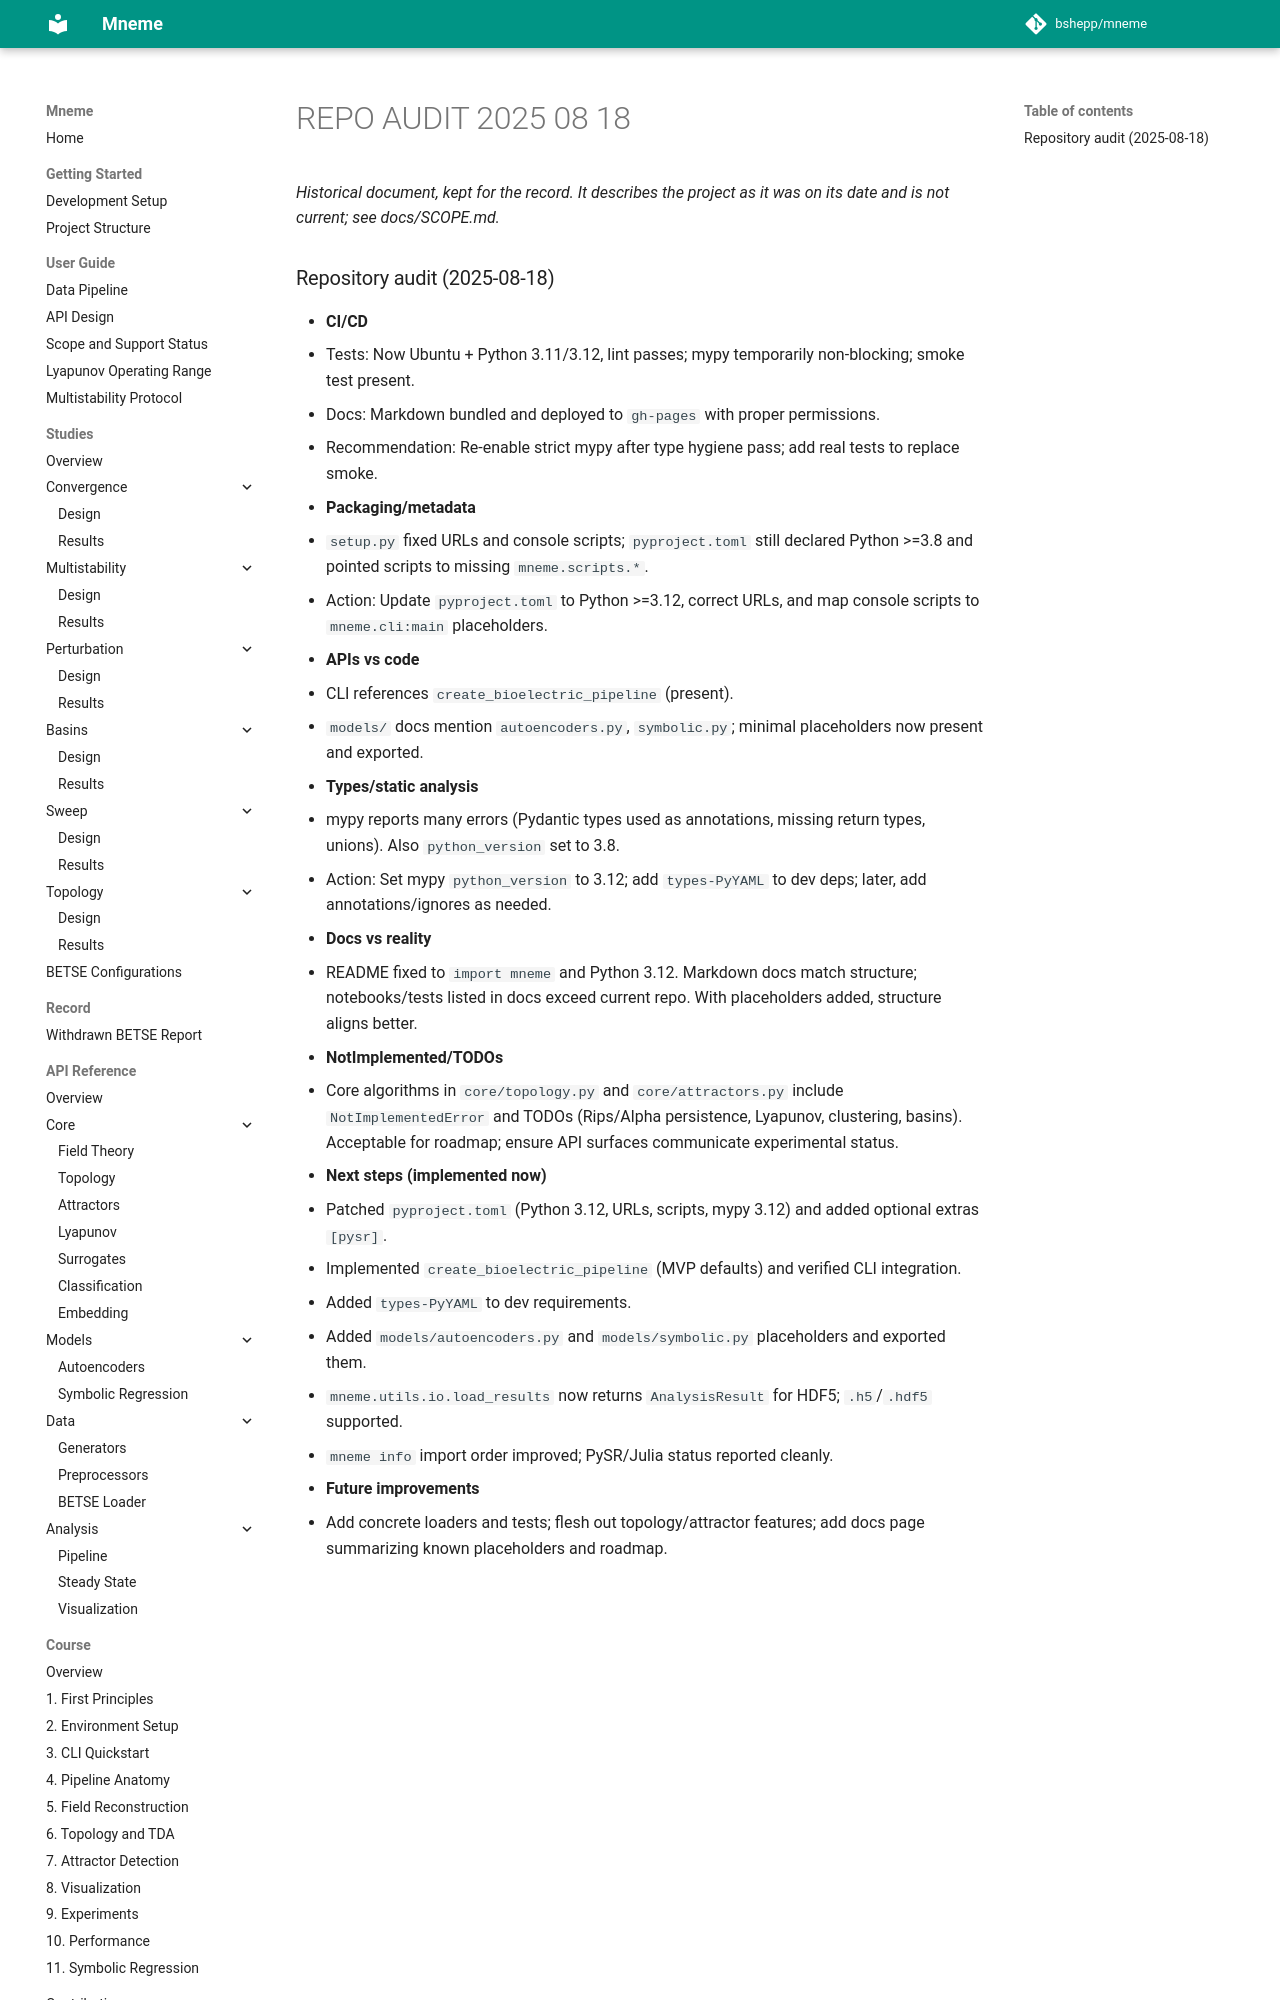

repository: bshepp/mneme · page: REPO_AUDIT_2025-08-18/index.html · generator: mkdocs

*Historical document, kept for the record. It describes the project as it was on its date and is not current; see docs/SCOPE.md.*

### Repository audit (2025-08-18)

- **CI/CD**
  - Tests: Now Ubuntu + Python 3.11/3.12, lint passes; mypy temporarily non-blocking; smoke test present.
  - Docs: Markdown bundled and deployed to `gh-pages` with proper permissions.
  - Recommendation: Re-enable strict mypy after type hygiene pass; add real tests to replace smoke.

- **Packaging/metadata**
  - `setup.py` fixed URLs and console scripts; `pyproject.toml` still declared Python >=3.8 and pointed scripts to missing `mneme.scripts.*`.
  - Action: Update `pyproject.toml` to Python >=3.12, correct URLs, and map console scripts to `mneme.cli:main` placeholders.

- **APIs vs code**
  - CLI references `create_bioelectric_pipeline` (present).
  - `models/` docs mention `autoencoders.py`, `symbolic.py`; minimal placeholders now present and exported.

- **Types/static analysis**
  - mypy reports many errors (Pydantic types used as annotations, missing return types, unions). Also `python_version` set to 3.8.
  - Action: Set mypy `python_version` to 3.12; add `types-PyYAML` to dev deps; later, add annotations/ignores as needed.

- **Docs vs reality**
  - README fixed to `import mneme` and Python 3.12. Markdown docs match structure; notebooks/tests listed in docs exceed current repo. With placeholders added, structure aligns better.

- **NotImplemented/TODOs**
  - Core algorithms in `core/topology.py` and `core/attractors.py` include `NotImplementedError` and TODOs (Rips/Alpha persistence, Lyapunov, clustering, basins). Acceptable for roadmap; ensure API surfaces communicate experimental status.

- **Next steps (implemented now)**
  - Patched `pyproject.toml` (Python 3.12, URLs, scripts, mypy 3.12) and added optional extras `[pysr]`.
  - Implemented `create_bioelectric_pipeline` (MVP defaults) and verified CLI integration.
  - Added `types-PyYAML` to dev requirements.
  - Added `models/autoencoders.py` and `models/symbolic.py` placeholders and exported them.
  - `mneme.utils.io.load_results` now returns `AnalysisResult` for HDF5; `.h5`/`.hdf5` supported.
  - `mneme info` import order improved; PySR/Julia status reported cleanly.
